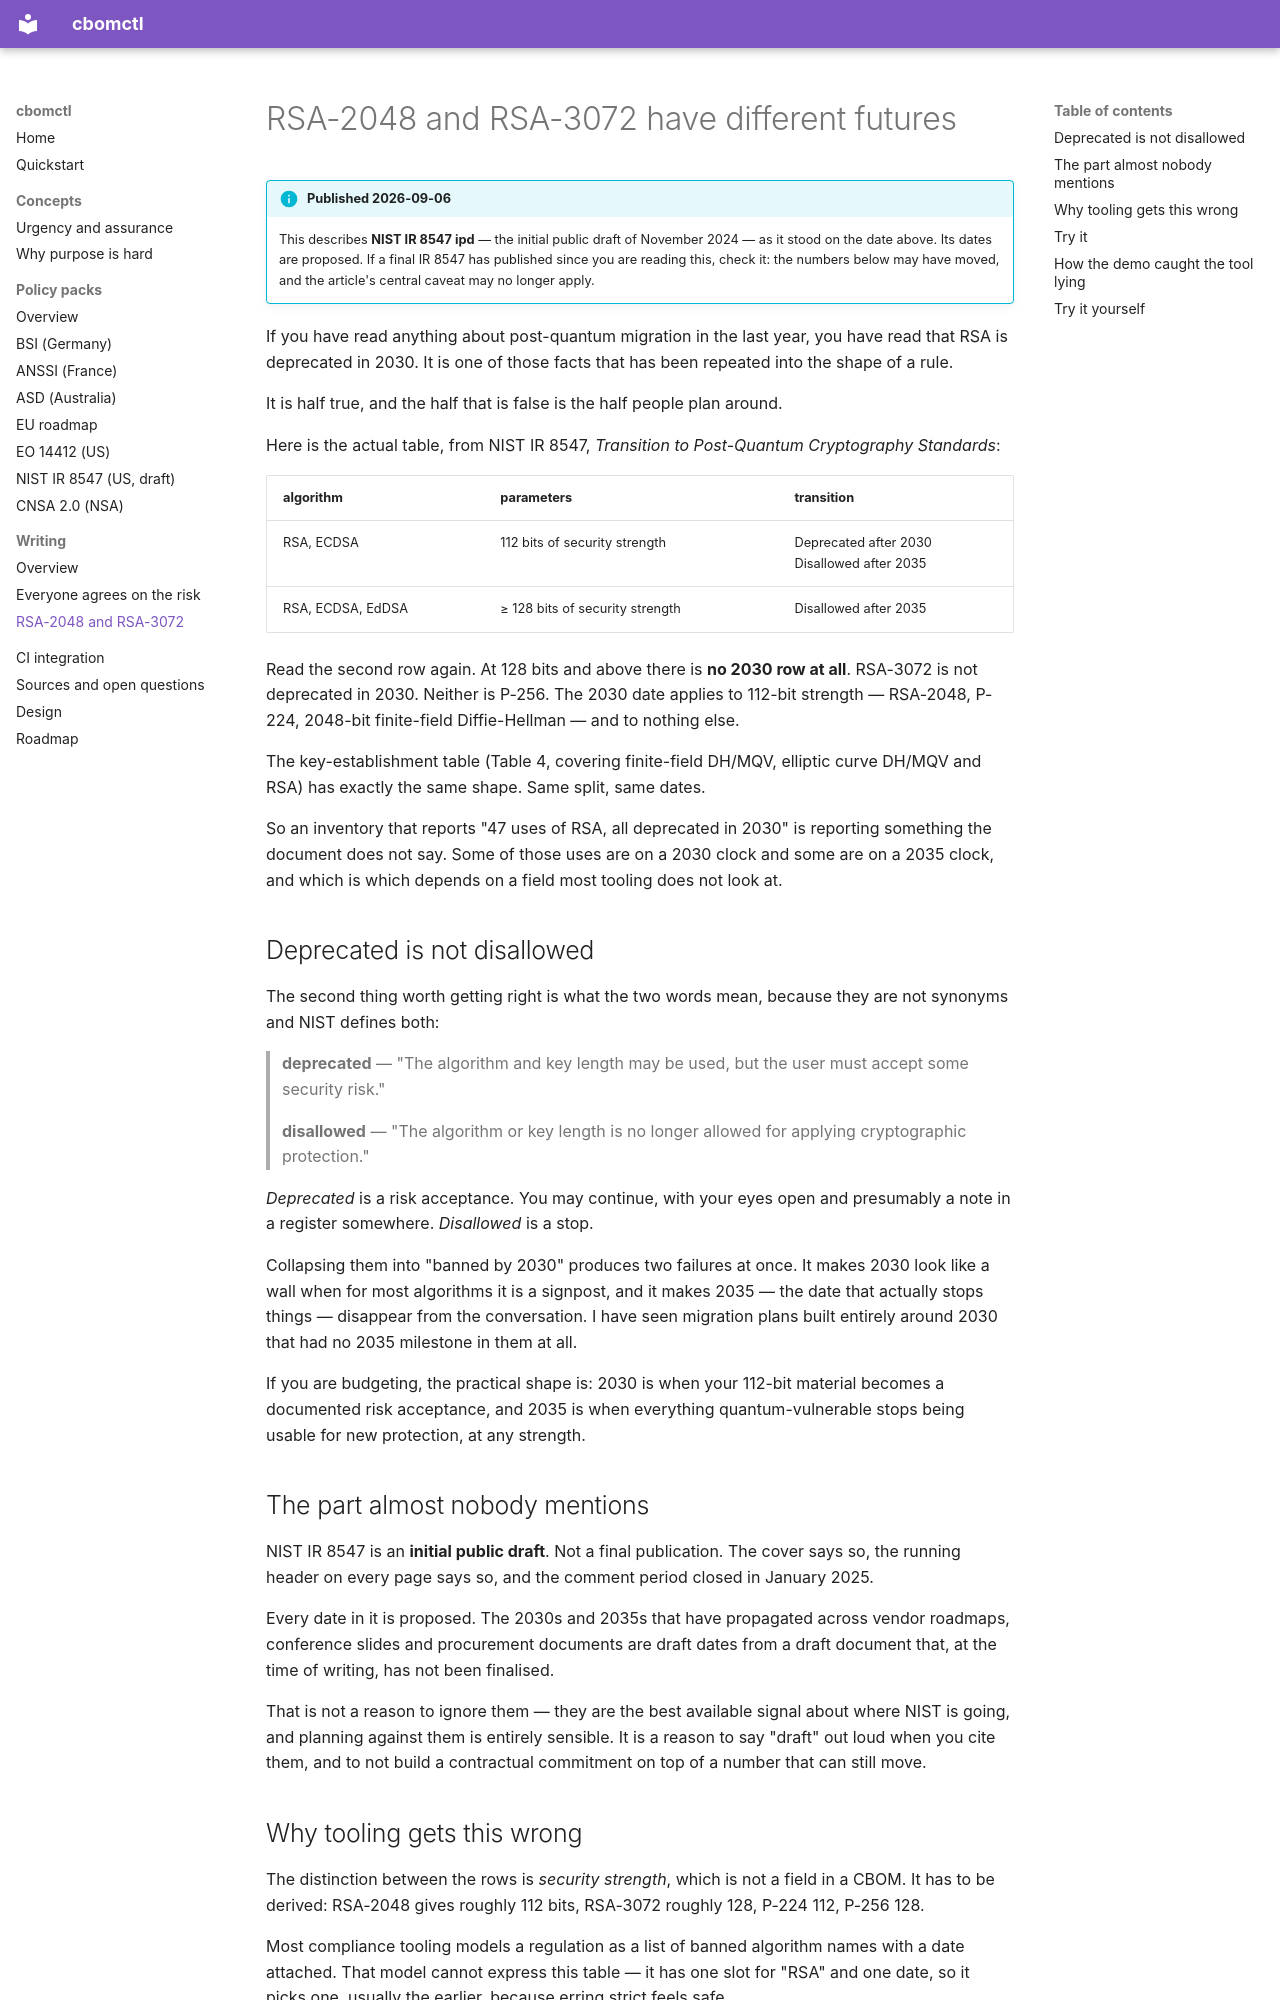

repository: lvlrSajjad/cbomctl · page: writing/rsa-2048-and-rsa-3072/index.html · generator: mkdocs

---
title: RSA-2048 and RSA-3072 have different futures
description: >-
  NIST IR 8547 scopes its 2030 deprecation to 112 bits of security strength,
  not to an algorithm. RSA-2048 and P-224 are deprecated after 2030; RSA-3072
  and P-256 are not.
date: 2026-09-06
---


# RSA-2048 and RSA-3072 have different futures

!!! info "Published 2026-09-06"
    This describes **NIST IR 8547 ipd** — the initial public draft of November
    2024 — as it stood on the date above. Its dates are proposed. If a final
    IR 8547 has published since you are reading this, check it: the numbers
    below may have moved, and the article's central caveat may no longer apply.

If you have read anything about post-quantum migration in the last year, you
have read that RSA is deprecated in 2030. It is one of those facts that has
been repeated into the shape of a rule.

It is half true, and the half that is false is the half people plan around.

Here is the actual table, from NIST IR 8547, *Transition to Post-Quantum
Cryptography Standards*:

| algorithm | parameters | transition |
|---|---|---|
| RSA, ECDSA | 112 bits of security strength | Deprecated after 2030<br>Disallowed after 2035 |
| RSA, ECDSA, EdDSA | ≥ 128 bits of security strength | Disallowed after 2035 |

Read the second row again. At 128 bits and above there is **no 2030 row at
all**. RSA-3072 is not deprecated in 2030. Neither is P-256. The 2030 date
applies to 112-bit strength — RSA-2048, P-224, 2048-bit finite-field
Diffie-Hellman — and to nothing else.

The key-establishment table (Table 4, covering finite-field DH/MQV, elliptic
curve DH/MQV and RSA) has exactly the same shape. Same split, same dates.

So an inventory that reports "47 uses of RSA, all deprecated in 2030" is
reporting something the document does not say. Some of those uses are on a
2030 clock and some are on a 2035 clock, and which is which depends on a field
most tooling does not look at.

## Deprecated is not disallowed

The second thing worth getting right is what the two words mean, because they
are not synonyms and NIST defines both:

> **deprecated** — "The algorithm and key length may be used, but the user must
> accept some security risk."
>
> **disallowed** — "The algorithm or key length is no longer allowed for
> applying cryptographic protection."

*Deprecated* is a risk acceptance. You may continue, with your eyes open and
presumably a note in a register somewhere. *Disallowed* is a stop.

Collapsing them into "banned by 2030" produces two failures at once. It makes
2030 look like a wall when for most algorithms it is a signpost, and it makes
2035 — the date that actually stops things — disappear from the conversation.
I have seen migration plans built entirely around 2030 that had no 2035
milestone in them at all.

If you are budgeting, the practical shape is: 2030 is when your 112-bit
material becomes a documented risk acceptance, and 2035 is when everything
quantum-vulnerable stops being usable for new protection, at any strength.

## The part almost nobody mentions

NIST IR 8547 is an **initial public draft**. Not a final publication. The cover
says so, the running header on every page says so, and the comment period closed
in January 2025.

Every date in it is proposed. The 2030s and 2035s that have propagated across
vendor roadmaps, conference slides and procurement documents are draft dates
from a draft document that, at the time of writing, has not been finalised.

That is not a reason to ignore them — they are the best available signal about
where NIST is going, and planning against them is entirely sensible. It is a
reason to say "draft" out loud when you cite them, and to not build a
contractual commitment on top of a number that can still move.
